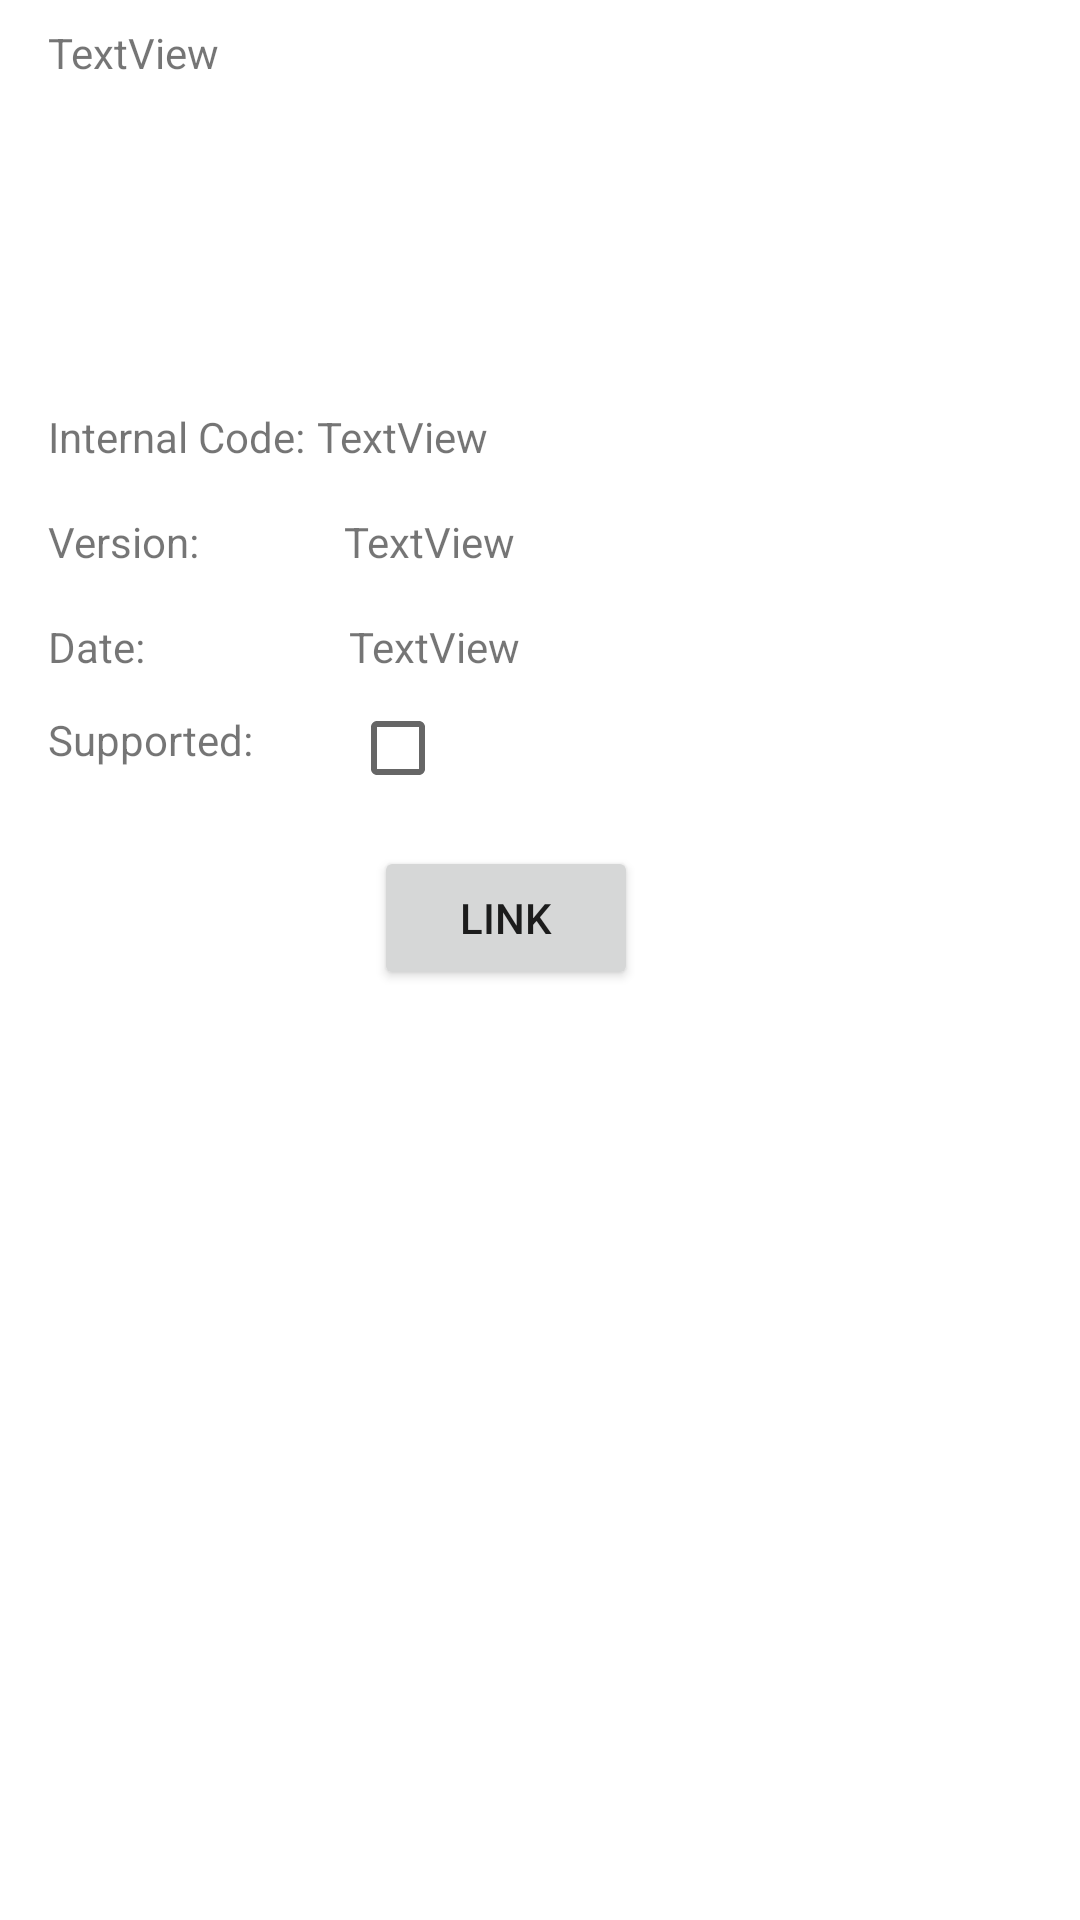

Here is an Android app screen rendered from its layout file. Give the layout XML and the strings, colors and styles it references.
<!-- AndroidManifest.xml: application theme Theme.Parcial1TemasEspeciales -->
<!-- res/layout/fragment_item_detail.xml -->
<?xml version="1.0" encoding="utf-8"?>
<androidx.constraintlayout.widget.ConstraintLayout xmlns:android="http://schemas.android.com/apk/res/android"
    xmlns:app="http://schemas.android.com/apk/res-auto"
    xmlns:tools="http://schemas.android.com/tools"
    android:layout_width="match_parent"
    android:layout_height="match_parent">


    <TextView
        android:id="@+id/textview1"
        android:layout_width="wrap_content"
        android:layout_height="wrap_content"
        android:layout_marginStart="16dp"
        android:layout_marginTop="136dp"
        android:text="Internal Code:"
        app:layout_constraintStart_toStartOf="parent"
        app:layout_constraintTop_toTopOf="parent" />

    <TextView
        android:id="@+id/dateTextview"
        android:layout_width="wrap_content"
        android:layout_height="wrap_content"
        android:layout_marginStart="68dp"
        android:layout_marginTop="16dp"
        android:text="TextView"
        app:layout_constraintStart_toEndOf="@+id/textView5"
        app:layout_constraintTop_toBottomOf="@+id/versionTextView" />

    <CheckBox
        android:id="@+id/supportCheckBox"
        android:layout_width="38dp"
        android:layout_height="33dp"
        android:layout_marginStart="32dp"
        android:layout_marginTop="8dp"
        app:layout_constraintStart_toEndOf="@+id/textView7"
        app:layout_constraintTop_toBottomOf="@+id/dateTextview" />

    <TextView
        android:id="@+id/textView3"
        android:layout_width="wrap_content"
        android:layout_height="wrap_content"
        android:layout_marginStart="16dp"
        android:layout_marginTop="16dp"
        android:text="Version:"
        app:layout_constraintStart_toStartOf="parent"
        app:layout_constraintTop_toBottomOf="@+id/textview1" />

    <TextView
        android:id="@+id/details"
        android:layout_width="wrap_content"
        android:layout_height="wrap_content"
        android:layout_marginStart="16dp"
        android:layout_marginTop="8dp"
        android:text="TextView"
        android:textSize="14sp"
        app:layout_constraintStart_toStartOf="parent"
        app:layout_constraintTop_toTopOf="parent" />

    <TextView
        android:id="@+id/textView7"
        android:layout_width="wrap_content"
        android:layout_height="wrap_content"
        android:layout_marginStart="16dp"
        android:layout_marginTop="12dp"
        android:text="Supported:"
        app:layout_constraintStart_toStartOf="parent"
        app:layout_constraintTop_toBottomOf="@+id/textView5" />

    <TextView
        android:id="@+id/versionTextView"
        android:layout_width="wrap_content"
        android:layout_height="wrap_content"
        android:layout_marginStart="48dp"
        android:layout_marginTop="16dp"
        android:text="TextView"
        app:layout_constraintStart_toEndOf="@+id/textView3"
        app:layout_constraintTop_toBottomOf="@+id/internalCodeTV" />

    <Button
        android:id="@+id/linkButton"
        android:layout_width="wrap_content"
        android:layout_height="wrap_content"
        android:layout_marginTop="16dp"
        android:text="Link"
        app:layout_constraintEnd_toEndOf="parent"
        app:layout_constraintHorizontal_bias="0.458"
        app:layout_constraintStart_toStartOf="parent"
        app:layout_constraintTop_toBottomOf="@+id/supportCheckBox" />

    <TextView
        android:id="@+id/internalCodeTV"
        android:layout_width="wrap_content"
        android:layout_height="wrap_content"
        android:layout_marginStart="4dp"
        android:layout_marginTop="136dp"
        android:text="TextView"
        app:layout_constraintStart_toEndOf="@+id/textview1"
        app:layout_constraintTop_toTopOf="parent" />

    <TextView
        android:id="@+id/textView5"
        android:layout_width="wrap_content"
        android:layout_height="wrap_content"
        android:layout_marginStart="16dp"
        android:layout_marginTop="16dp"
        android:text="Date:"
        app:layout_constraintStart_toStartOf="parent"
        app:layout_constraintTop_toBottomOf="@+id/textView3" />

</androidx.constraintlayout.widget.ConstraintLayout>
<!-- resources referenced by this layout -->
<resources>
  <style name="Theme.Parcial1TemasEspeciales" parent="Theme.MaterialComponents.DayNight.DarkActionBar">
          
          <item name="colorPrimary">@color/purple_500</item>
          <item name="colorPrimaryVariant">@color/purple_700</item>
          <item name="colorOnPrimary">@color/white</item>
          
          <item name="colorSecondary">@color/teal_200</item>
          <item name="colorSecondaryVariant">@color/teal_700</item>
          <item name="colorOnSecondary">@color/black</item>
          
          <item name="android:statusBarColor" tools:targetApi="l">?attr/colorPrimaryVariant</item>
          
      </style>
  <!-- not gathered from this repository: default colours our renderer supplied (Android Studio template values) -->
  <color name="purple_500">#FF6200EE</color>
  <color name="purple_700">#FF3700B3</color>
  <color name="teal_200">#FF03DAC5</color>
  <color name="teal_700">#FF018786</color>
  <color name="black">#FF000000</color>
  <color name="white">#FFFFFFFF</color>
</resources>
